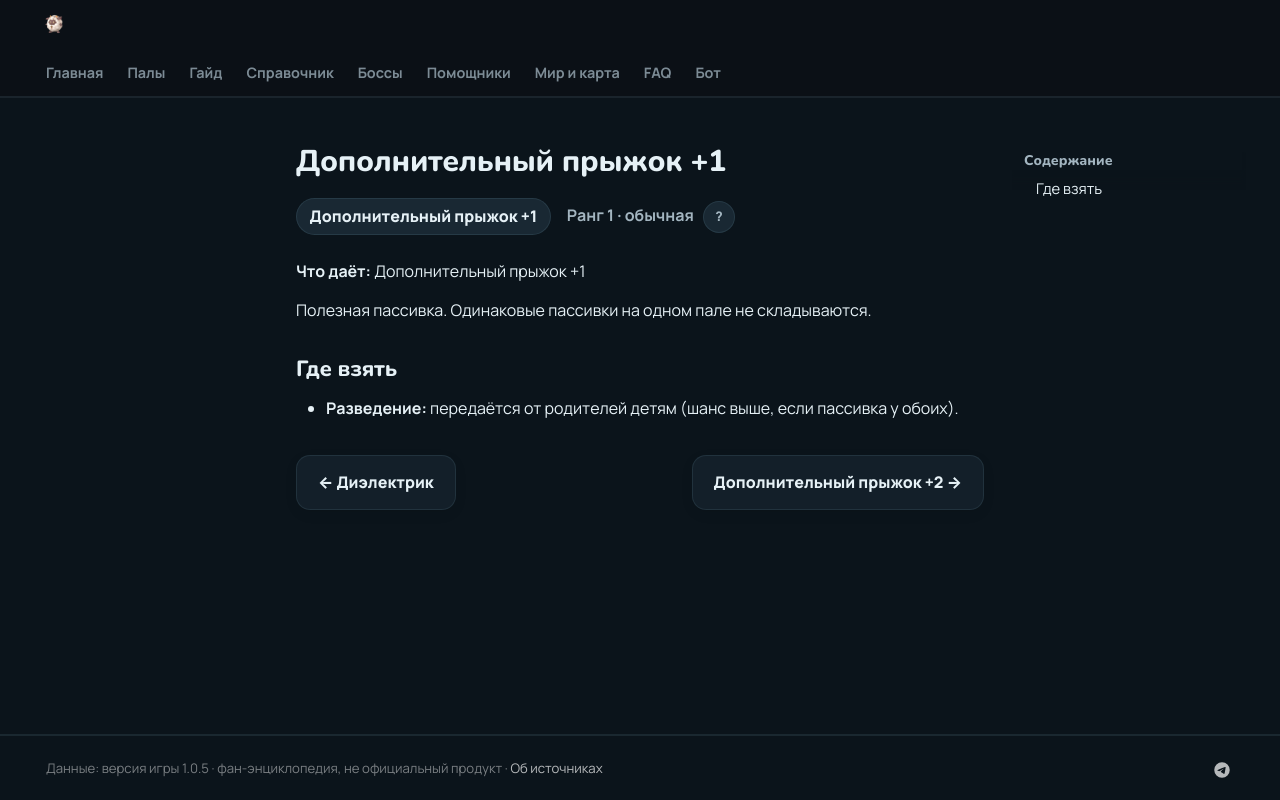

repository: 39den/palwiki · page: passivki/jump_count_increase_1/index.html · generator: mkdocs

# Дополнительный прыжок +1

<div class="psv-hero" markdown="0"><span class="psv r-1 big">Дополнительный прыжок +1</span> <span class="rk">Ранг 1 · обычная <button class="hlp" data-tip="Ранг — насколько сильна пассивка: от −3 (вредная) до 4 (легендарная). Чем выше, тем реже встречается.">?</button></span></div>

**Что даёт:** Дополнительный прыжок +1

Полезная пассивка. Одинаковые пассивки на одном пале не складываются.

## Где взять

- 🧬 **Разведение:** передаётся от родителей детям (шанс выше, если пассивка у обоих).


<div class="pn" markdown="0"><a class="card-link" href="../../passivki/insulated_body/">← Диэлектрик</a><a class="card-link" href="../../passivki/jump_count_increase_2/">Дополнительный прыжок +2 →</a></div>
